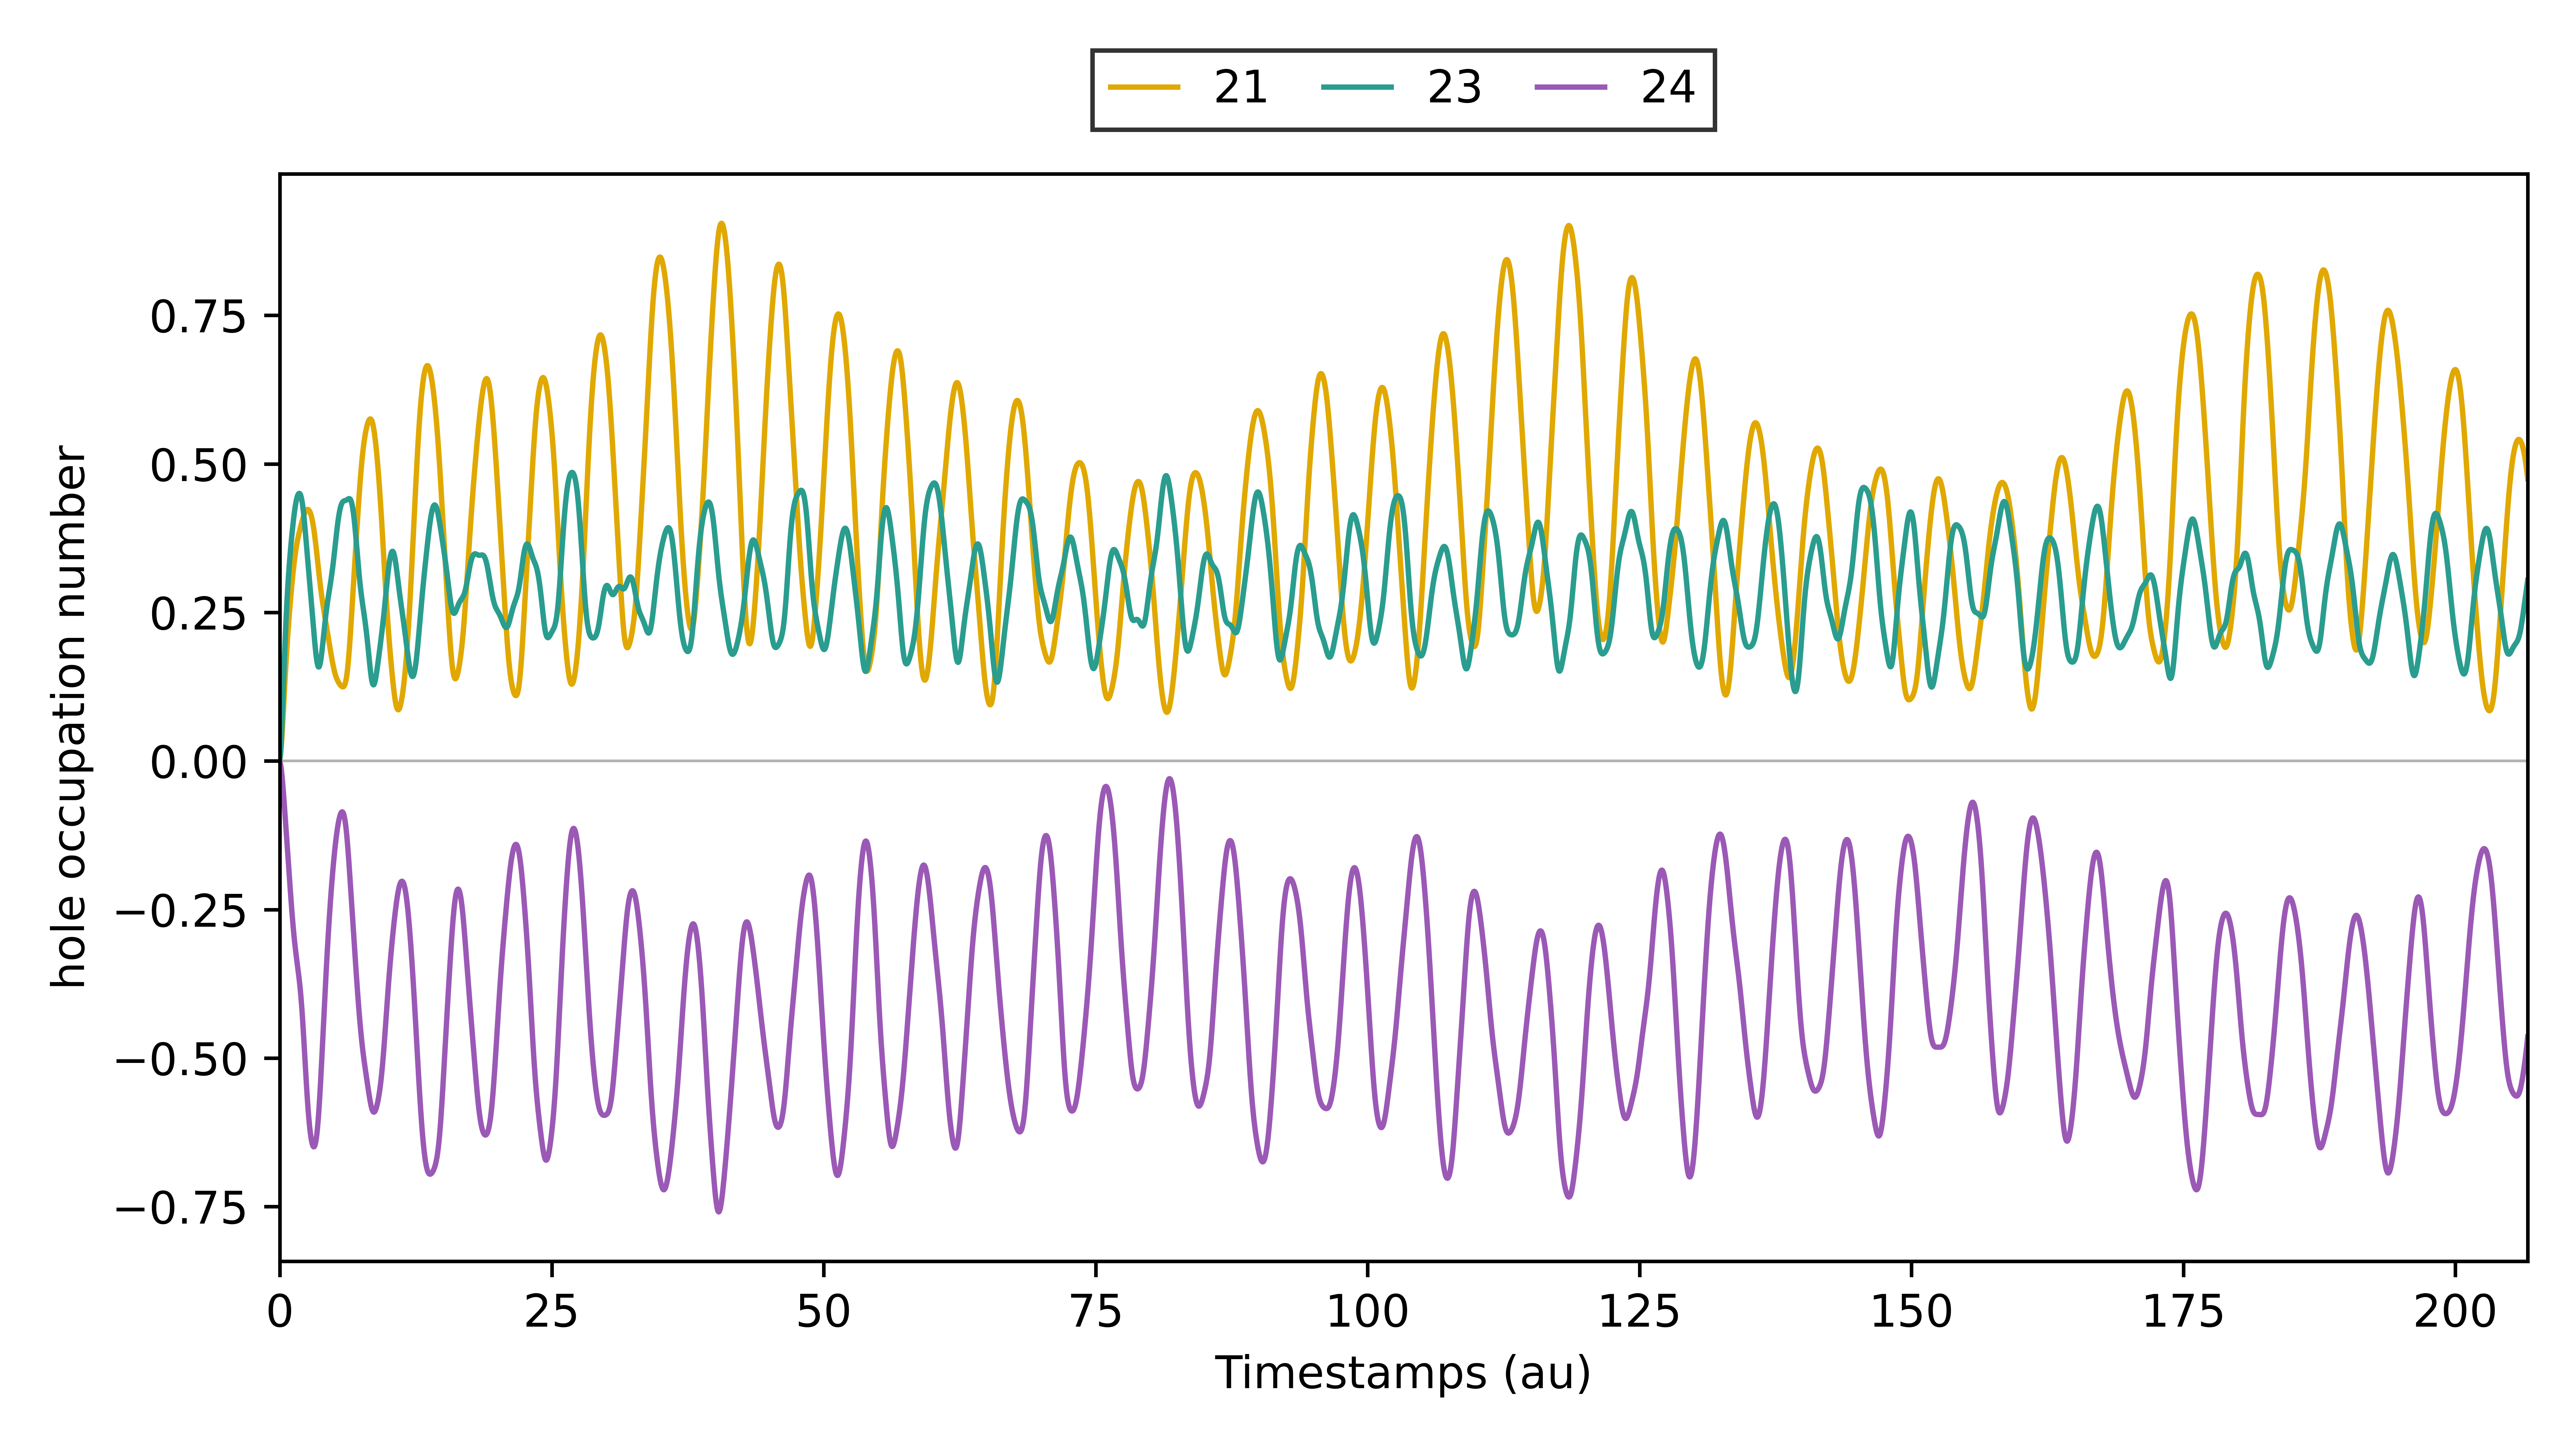

Data behind this chart, as committed beside it:
# Time-dependent hole occupations (neutr…, closed-shell P (0–1, Nascimento)) for MO indices: [0, 1, 2, 3, 4, 5, 6, 7, 8, 9, 10, 11, 12, 13, 14, 15, 16, 17, 18, 19, 20, 21
Timestamps (au), MO index 0, MO index 1, MO index 2, MO index 3, MO index 4, MO index 5, MO index 6, MO index 7, MO index 8, MO index 9, MO index 10, MO index 11, MO index 12, MO index 13, MO index 14, MO index 15, MO index 16, MO index 17, MO index 18, MO index 19, MO index 20, MO index 21, MO index 22
0.0, 0.9991, 7.738417259428587e-06, 5.099833358945816e-07, 5.329481627125432e-07, 2.8233780535735775e-07, 2.83569748904533e-07, 0.002948, 0.0002897, 1.2388325491219376e-05, 8.865468258212328e-05, 1.7324151017961142e-05, 0.0009382, 0.0004255, 0.0002609, 1.0495879237293337e-05, 0.001945, 0.00014, 0.001182, 8.521659619553645e-05, 0.0005972, 0.000426, 0.001847, 7.0272026081452665e-06
0.05, 0.9974, 2.7913922122424495e-05, 1.8411098835491302e-06, 1.9278869050065595e-06, 1.018986719225623e-06, 1.0237201181206856e-06, 0.00915, 0.0008938, 4.903321939708771e-05, 0.0002782, 6.863570432669164e-05, 0.003222, 0.00168, 0.001032, 4.189304389046189e-05, 0.007401, 0.0005519, 0.004672, 0.0003368, 0.002332, 0.001682, 0.0073, 2.804278961676676e-05
0.1, 0.997, 5.2812844700600436e-05, 3.488084545977266e-06, 3.6658432203129365e-06, 1.930150411832976e-06, 1.9401772737293044e-06, 0.01741, 0.001691, 0.0001085, 0.0005338, 0.000152, 0.006562, 0.003702, 0.002279, 9.39334909725309e-05, 0.016, 0.001217, 0.01031, 0.0007433, 0.005111, 0.003705, 0.01611, 6.285787302839907e-05
0.15, 0.9981, 7.339601338351986e-05, 4.857143378611539e-06, 5.133078041286154e-06, 2.688225096525443e-06, 2.7043906883905677e-06, 0.02801, 0.002728, 0.0001878, 0.0008688, 0.000264, 0.01095, 0.006372, 0.003937, 0.0001662, 0.02733, 0.002102, 0.0178, 0.001283, 0.008785, 0.006379, 0.0278, 0.0001112
0.2, 0.9997, 8.27339264669602e-05, 5.490699146126765e-06, 5.8487721187328034e-06, 3.042234938743782e-06, 3.064045034695262e-06, 0.0397, 0.003884, 0.0002834, 0.001247, 0.0004002, 0.01601, 0.009545, 0.005925, 0.0002582, 0.04069, 0.003164, 0.02676, 0.00193, 0.01315, 0.009561, 0.04182, 0.0001726
0.25, 0.9998, 7.815421317702853e-05, 5.2090312505637115e-06, 5.611472967514963e-06, 2.8948763362013352e-06, 2.920336271805546e-06, 0.05429, 0.005327, 0.0003919, 0.001716, 0.0005562, 0.0219, 0.01308, 0.008163, 0.0003694, 0.0557, 0.004362, 0.03683, 0.002659, 0.01805, 0.01311, 0.05756, 0.0002468
0.3, 0.9984, 6.182739508797663e-05, 4.147457349001904e-06, 4.542301040522112e-06, 2.320835930991194e-06, 2.3466269891692093e-06, 0.07094, 0.006984, 0.0005094, 0.002251, 0.0007274, 0.02834, 0.01681, 0.01056, 0.0004992, 0.07168, 0.005653, 0.04761, 0.003441, 0.02326, 0.01687, 0.07444, 0.0003332
0.35, 0.9972, 3.994289234077186e-05, 2.7016510874000588e-06, 3.035565584008637e-06, 1.533894756433618e-06, 1.5561743421654839e-06, 0.08673, 0.008557, 0.0006331, 0.002768, 0.00091, 0.03464, 0.02064, 0.01307, 0.0006469, 0.08786, 0.007001, 0.05879, 0.004255, 0.02861, 0.02073, 0.09197, 0.0004314
0.4, 0.9973, 2.0546405354315844e-05, 1.3885034703120525e-06, 1.6214113420787157e-06, 8.097909717230678e-07, 8.25223713585288e-07, 0.1021, 0.0101, 0.0007599, 0.003281, 0.0011, 0.04081, 0.02445, 0.01559, 0.0008118, 0.1038, 0.008371, 0.07006, 0.00508, 0.03396, 0.02458, 0.1096, 0.0005407
0.45, 0.9988, 1.0453449057479247e-05, 6.510875677490091e-07, 7.695446090361102e-07, 3.818973236535683e-07, 3.8891497655679785e-07, 0.116, 0.01155, 0.000887, 0.003776, 0.001294, 0.04667, 0.02811, 0.01808, 0.000993, 0.1191, 0.009729, 0.08111, 0.005895, 0.03913, 0.0283, 0.127, 0.0006605
0.5, 0.9999, 1.2568621716058104e-05, 6.875091752567286e-07, 7.112843107837108e-07, 3.5156108535439046e-07, 3.511275405987391e-07, 0.1291, 0.01293, 0.001013, 0.004258, 0.001491, 0.0522, 0.0316, 0.0205, 0.00119, 0.1335, 0.01106, 0.0918, 0.006691, 0.04409, 0.03186, 0.1438, 0.0007903
0.55, 0.9995, 2.4997935496373636e-05, 1.3912103375979257e-06, 1.3683045605450417e-06, 6.601120464688748e-07, 6.555889794368497e-07, 0.1428, 0.01441, 0.001138, 0.004769, 0.001689, 0.05764, 0.03488, 0.02282, 0.001401, 0.1471, 0.01236, 0.102, 0.007462, 0.04879, 0.0352, 0.1599, 0.0009291
0.6, 0.998, 4.2289763578229334e-05, 2.428519414454655e-06, 2.419670020126219e-06, 1.1351623667721356e-06, 1.1312127142781847e-06, 0.1554, 0.01577, 0.001261, 0.005258, 0.001887, 0.06267, 0.03797, 0.02506, 0.001626, 0.1598, 0.01361, 0.1117, 0.008207, 0.05322, 0.03835, 0.1753, 0.001077
0.65, 0.997, 5.793048698155001e-05, 3.3964516169548986e-06, 3.4562671936688716e-06, 1.5777879690537233e-06, 1.5787559385360694e-06, 0.1667, 0.01701, 0.001384, 0.005714, 0.002087, 0.06723, 0.04088, 0.02722, 0.001864, 0.1714, 0.01484, 0.121, 0.008927, 0.05739, 0.04131, 0.19, 0.001232
0.7, 0.9975, 6.685636129166728e-05, 3.977265392252072e-06, 4.13939485366388e-06, 1.8403783319520528e-06, 1.848978576357574e-06, 0.1766, 0.01815, 0.001506, 0.006152, 0.002288, 0.07144, 0.04361, 0.02929, 0.002114, 0.1821, 0.01602, 0.1299, 0.009622, 0.06129, 0.04408, 0.2039, 0.001394
0.75, 0.9992, 6.709829755091601e-05, 4.031552595651355e-06, 4.300659162792542e-06, 1.8655234137465726e-06, 1.882024115218428e-06, 0.1844, 0.01912, 0.001629, 0.006554, 0.00249, 0.07522, 0.04621, 0.0313, 0.002376, 0.1919, 0.01717, 0.1382, 0.01029, 0.06495, 0.04668, 0.2172, 0.001563
0.8, 1, 6.016443034428942e-05, 3.6180321795198367e-06, 3.9702259539975415e-06, 1.6857194793384878e-06, 1.707988221855139e-06, 0.1923, 0.02012, 0.001754, 0.006971, 0.002694, 0.07891, 0.04871, 0.03325, 0.002649, 0.2011, 0.01829, 0.1462, 0.01095, 0.06839, 0.04914, 0.2298, 0.001739
0.85, 0.9991, 5.016632859233816e-05, 2.950764881215484e-06, 3.3423097242080146e-06, 1.3963091681779005e-06, 1.4205420503232702e-06, 0.2001, 0.02111, 0.001882, 0.007402, 0.002901, 0.08253, 0.05114, 0.03517, 0.002932, 0.2098, 0.01939, 0.1539, 0.01158, 0.07166, 0.05147, 0.2418, 0.00192
0.9, 0.9974, 4.1886351946573974e-05, 2.306316777667128e-06, 2.687659410249843e-06, 1.1119855547470081e-06, 1.1340675369897468e-06, 0.2069, 0.022, 0.002015, 0.007809, 0.003113, 0.08588, 0.05356, 0.03708, 0.003224, 0.218, 0.02047, 0.1613, 0.01221, 0.07477, 0.05372, 0.2534, 0.002106
0.95, 0.9966, 3.856280369451959e-05, 1.909732651905749e-06, 2.238658993403142e-06, 9.200172345069646e-07, 9.368541438181666e-07, 0.2131, 0.02282, 0.002154, 0.00821, 0.003329, 0.08909, 0.05599, 0.03901, 0.003525, 0.2257, 0.02154, 0.1685, 0.01284, 0.07774, 0.0559, 0.2646, 0.002296
1.0, 0.9978, 4.051065632548756e-05, 1.8490411606286727e-06, 2.09908448745022e-06, 8.499381070059542e-07, 8.602823629022538e-07, 0.217, 0.02345, 0.0023, 0.008572, 0.003549, 0.092, 0.05846, 0.04094, 0.003833, 0.233, 0.02259, 0.1754, 0.01345, 0.08055, 0.05803, 0.2754, 0.00249
1.05, 0.9994, 4.5375640187916844e-05, 2.061753826221313e-06, 2.2253553538797988e-06, 8.750538007529229e-07, 8.796620664108801e-07, 0.2197, 0.02398, 0.002454, 0.008921, 0.003776, 0.09478, 0.061, 0.0429, 0.004149, 0.2398, 0.02363, 0.1822, 0.01407, 0.08324, 0.06012, 0.2858, 0.002687
1.1, 0.9998, 4.971793716868067e-05, 2.389964058435723e-06, 2.4769819247927316e-06, 9.404258868306314e-07, 9.414642870853029e-07, 0.2226, 0.02455, 0.002616, 0.009294, 0.004007, 0.09767, 0.06362, 0.04488, 0.004471, 0.2466, 0.02465, 0.1887, 0.01468, 0.0858, 0.06217, 0.2957, 0.002887
1.15, 0.9985, 5.0963479936050327e-05, 2.665485608566165e-06, 2.699483645285383e-06, 9.9584952650833e-07, 9.960956098842288e-07, 0.2247, 0.02502, 0.002787, 0.009654, 0.004244, 0.1004, 0.06633, 0.04689, 0.004798, 0.2529, 0.02566, 0.195, 0.01529, 0.08824, 0.06422, 0.3052, 0.003089
1.2, 0.9969, 4.8767697931162424e-05, 2.783412087259407e-06, 2.797889805838949e-06, 1.0160085452959322e-06, 1.017991752783054e-06, 0.2269, 0.02545, 0.002966, 0.01, 0.004485, 0.1031, 0.06915, 0.04895, 0.005129, 0.259, 0.02665, 0.2012, 0.01591, 0.09054, 0.06624, 0.3144, 0.003293
1.25, 0.9968, 4.51579590975415e-05, 2.7378480248474446e-06, 2.7732370216915214e-06, 1.0038068677387102e-06, 1.0093053567361565e-06, 0.2276, 0.02574, 0.003152, 0.01033, 0.004729, 0.1055, 0.07202, 0.05102, 0.005463, 0.2646, 0.02761, 0.2071, 0.01652, 0.09269, 0.06824, 0.3231, 0.003497
1.3, 0.9984, 4.334255361182482e-05, 2.6118402182140343e-06, 2.710373660952392e-06, 9.818990340804135e-07, 9.916542698107378e-07, 0.2263, 0.02584, 0.003343, 0.0106, 0.004974, 0.1076, 0.07494, 0.05309, 0.0058, 0.2695, 0.02853, 0.2128, 0.01712, 0.09464, 0.0702, 0.3313, 0.003701
1.35, 0.9998, 4.580171654400278e-05, 2.5277419618552344e-06, 2.7248872302987337e-06, 9.776225382562842e-07, 9.913926224403014e-07, 0.225, 0.02595, 0.003537, 0.01089, 0.005217, 0.1096, 0.07786, 0.05515, 0.006138, 0.2741, 0.02942, 0.2182, 0.01771, 0.09642, 0.07208, 0.339, 0.003904
1.4, 0.9996, 5.266372353174287e-05, 2.5789314256341456e-06, 2.892326901871023e-06, 1.0063059611153946e-06, 1.0231812244132499e-06, 0.2234, 0.02602, 0.003731, 0.01116, 0.005458, 0.1115, 0.08072, 0.05717, 0.006476, 0.278, 0.03027, 0.2231, 0.01829, 0.098, 0.07387, 0.346, 0.004106
1.45, 0.9983, 6.131894117777925e-05, 2.775813986888309e-06, 3.194602688716408e-06, 1.0607460206868424e-06, 1.079452886854071e-06, 0.2222, 0.02607, 0.003924, 0.01143, 0.005693, 0.1132, 0.08352, 0.05917, 0.006813, 0.2814, 0.03107, 0.2278, 0.01884, 0.09939, 0.07556, 0.3526, 0.004306
1.5, 0.9972, 6.755645020295464e-05, 3.0359218972098034e-06, 3.515519028107761e-06, 1.1140796079001092e-06, 1.1332382908735283e-06, 0.2212, 0.02611, 0.004114, 0.01169, 0.005922, 0.1148, 0.08621, 0.06111, 0.007148, 0.2843, 0.03184, 0.2321, 0.01938, 0.1006, 0.07713, 0.3586, 0.004504
1.55, 0.9976, 6.759519993515539e-05, 3.2239275513656906e-06, 3.6917505418232466e-06, 1.1346836347181366e-06, 1.1529378332042484e-06, 0.2188, 0.02599, 0.0043, 0.01189, 0.006142, 0.1159, 0.08877, 0.06299, 0.007479, 0.2863, 0.03255, 0.2361, 0.01989, 0.1016, 0.07856, 0.3641, 0.004698
1.6, 0.9989, 5.9950845460510216e-05, 3.218574459729062e-06, 3.593099443088832e-06, 1.102723427126584e-06, 1.1189683676304796e-06, 0.216, 0.02583, 0.00448, 0.01208, 0.006351, 0.1167, 0.09117, 0.06481, 0.007807, 0.2878, 0.03323, 0.2398, 0.02037, 0.1024, 0.07985, 0.3692, 0.004888
1.65, 0.9998, 4.630693083962356e-05, 2.9720009699918393e-06, 3.1895420271599306e-06, 1.018517435280586e-06, 1.031999062428568e-06, 0.2129, 0.02566, 0.004653, 0.01227, 0.006549, 0.1175, 0.0934, 0.06657, 0.008129, 0.2888, 0.03386, 0.2432, 0.02082, 0.103, 0.08099, 0.3737, 0.005075
1.7, 0.9995, 3.111031075653248e-05, 2.5391830740240096e-06, 2.5796310541004175e-06, 9.025942749874005e-07, 9.130692444347943e-07, 0.2098, 0.02546, 0.00482, 0.01243, 0.006736, 0.1181, 0.09547, 0.06827, 0.008446, 0.2893, 0.03445, 0.2463, 0.02124, 0.1035, 0.08199, 0.378, 0.005256
1.75, 0.9984, 1.9961885495578535e-05, 2.0674247687146874e-06, 1.9693078935345554e-06, 7.9114975326533e-07, 7.98915340105566e-07, 0.2079, 0.02532, 0.00498, 0.01261, 0.00691, 0.1185, 0.09738, 0.06995, 0.008756, 0.2895, 0.03501, 0.2493, 0.02163, 0.1038, 0.08284, 0.382, 0.005433
1.8, 0.9976, 1.7285589057114414e-05, 1.744995376862235e-06, 1.601711688614671e-06, 7.26352156199539e-07, 7.32175142403868e-07, 0.2053, 0.02509, 0.005135, 0.01275, 0.007072, 0.1188, 0.09913, 0.07161, 0.00906, 0.2891, 0.03553, 0.2522, 0.02198, 0.104, 0.08353, 0.3859, 0.005604
1.85, 0.9979, 2.425387830029546e-05, 1.7235166043239047e-06, 1.6559347143507708e-06, 7.398076591336178e-07, 7.44834708799047e-07, 0.2019, 0.02476, 0.005285, 0.01285, 0.007222, 0.1186, 0.1007, 0.07327, 0.009356, 0.2881, 0.03602, 0.255, 0.02231, 0.1041, 0.08406, 0.3897, 0.00577
1.9, 0.999, 3.819750686606671e-05, 2.0487727308005077e-06, 2.160414465324223e-06, 8.358955938536639e-07, 8.415677905659891e-07, 0.1979, 0.02437, 0.00543, 0.01294, 0.007359, 0.1184, 0.1022, 0.07492, 0.009644, 0.2868, 0.03647, 0.2578, 0.0226, 0.104, 0.08443, 0.3933, 0.00593
1.95, 0.9998, 5.3764692609314935e-05, 2.6347925606851064e-06, 2.9683049520556892e-06, 9.866017942616878e-07, 9.94547147636915e-07, 0.1926, 0.0239, 0.005574, 0.013, 0.007486, 0.1179, 0.1034, 0.07658, 0.009925, 0.285, 0.03689, 0.2606, 0.02286, 0.1037, 0.08463, 0.3969, 0.006085
2.0, 0.9995, 6.511761380423309e-05, 3.293693382810936e-06, 3.8088659212176523e-06, 1.1423227979090456e-06, 1.1539488619094485e-06, 0.1881, 0.02346, 0.005718, 0.01308, 0.007602, 0.1174, 0.1046, 0.07826, 0.0102, 0.2828, 0.03727, 0.2633, 0.02308, 0.1034, 0.08466, 0.4004, 0.006234
2.05, 0.9984, 6.808814160152998e-05, 3.804544049246239e-06, 4.388742275596158e-06, 1.2511095536238415e-06, 1.2673246934102878e-06, 0.1836, 0.02302, 0.005864, 0.01315, 0.007709, 0.1169, 0.1056, 0.07997, 0.01046, 0.2802, 0.03763, 0.266, 0.02327, 0.1028, 0.08451, 0.4038, 0.006378
2.1, 0.9976, 6.156920419708722e-05, 3.99185137422986e-06, 4.4999607777818085e-06, 1.2756529399471361e-06, 1.2967234213068224e-06, 0.1786, 0.02246, 0.006015, 0.01319, 0.007808, 0.1161, 0.1066, 0.08172, 0.01072, 0.277, 0.03794, 0.2687, 0.02342, 0.1021, 0.08418, 0.407, 0.006517
2.15, 0.9979, 4.7875752263837335e-05, 3.784347382795872e-06, 4.095372617807236e-06, 1.2033894688512348e-06, 1.2288702390117479e-06, 0.1734, 0.02187, 0.006174, 0.01323, 0.007902, 0.1151, 0.1075, 0.08351, 0.01097, 0.2734, 0.03823, 0.2713, 0.02355, 0.1012, 0.08371, 0.4101, 0.00665
2.2, 0.9991, 3.201740922742502e-05, 3.238854474285624e-06, 3.307594899859545e-06, 1.0513998569550154e-06, 1.0797930720674032e-06, 0.1664, 0.02118, 0.006344, 0.01326, 0.007991, 0.1142, 0.1084, 0.08536, 0.01122, 0.2693, 0.03848, 0.2739, 0.02365, 0.1002, 0.08312, 0.4129, 0.006779
2.25, 0.9998, 1.9985281074053063e-05, 2.5270099218710484e-06, 2.407735996468041e-06, 8.6689767053727e-07, 8.955027586132758e-07, 0.1596, 0.02051, 0.006528, 0.01331, 0.00808, 0.1133, 0.1093, 0.08727, 0.01146, 0.2648, 0.0387, 0.2764, 0.02373, 0.09898, 0.08243, 0.4154, 0.006903
2.3, 0.9994, 1.646976199909389e-05, 1.8853923516859439e-06, 1.7135817941271725e-06, 7.171935617611425e-07, 7.424482907358865e-07, 0.1541, 0.01998, 0.006728, 0.01341, 0.008168, 0.1126, 0.1103, 0.08926, 0.01169, 0.26, 0.0389, 0.2788, 0.0238, 0.09766, 0.08167, 0.4177, 0.007022
2.35, 0.9982, 2.2931958752914205e-05, 1.5386548765095043e-06, 1.4745225103141024e-06, 6.654764167501881e-07, 6.838504403861023e-07, 0.1487, 0.01946, 0.006945, 0.01352, 0.008257, 0.1119, 0.1115, 0.09133, 0.01192, 0.2548, 0.03908, 0.2811, 0.02386, 0.09619, 0.08088, 0.4196, 0.007137
2.4, 0.9976, 3.6956658341358306e-05, 1.6192915816004572e-06, 1.775310376261885e-06, 7.415193533644171e-07, 7.508847086334924e-07, 0.1444, 0.01899, 0.007179, 0.01364, 0.008348, 0.1112, 0.1127, 0.09348, 0.01214, 0.2489, 0.03922, 0.2834, 0.02392, 0.09457, 0.08006, 0.4211, 0.007248
2.45, 0.9981, 5.340496654593352e-05, 2.1192241723699823e-06, 2.5049584698733085e-06, 9.262711482271868e-07, 9.270549906625902e-07, 0.1392, 0.01854, 0.007432, 0.01378, 0.008443, 0.1105, 0.1141, 0.09572, 0.01236, 0.2427, 0.03935, 0.2856, 0.02398, 0.09283, 0.07925, 0.4223, 0.007355
2.5, 0.9992, 6.660053442919533e-05, 2.892972243873082e-06, 3.4078394078873586e-06, 1.1603542925398003e-06, 1.1561212757138506e-06, 0.1334, 0.0181, 0.007702, 0.01394, 0.00854, 0.1098, 0.1157, 0.09805, 0.01258, 0.2359, 0.03945, 0.2877, 0.02404, 0.09096, 0.07847, 0.4231, 0.007458
2.55, 0.9998, 7.245142214273859e-05, 3.708160584703357e-06, 4.188058355780733e-06, 1.3687731851286244e-06, 1.3656317603416568e-06, 0.1292, 0.01787, 0.007988, 0.01416, 0.00864, 0.1094, 0.1174, 0.1004, 0.01278, 0.2288, 0.03954, 0.2896, 0.0241, 0.08902, 0.07771, 0.4234, 0.007557
2.6, 0.9991, 6.974605761855823e-05, 4.319451564205323e-06, 4.615010549380294e-06, 1.4871152540507637e-06, 1.4922362827629598e-06, 0.1256, 0.01778, 0.008288, 0.01442, 0.008743, 0.1091, 0.1193, 0.1029, 0.01299, 0.2215, 0.03962, 0.2914, 0.02417, 0.08702, 0.07697, 0.4232, 0.007652
2.65, 0.9981, 6.040641502824684e-05, 4.542170649046717e-06, 4.59220247450709e-06, 1.480709396539659e-06, 1.5001342416054442e-06, 0.1233, 0.01779, 0.0086, 0.0147, 0.008849, 0.1088, 0.1212, 0.1054, 0.01319, 0.2136, 0.03969, 0.293, 0.02425, 0.08492, 0.07625, 0.4226, 0.007744
2.7, 0.9976, 4.864874816890019e-05, 4.308602597369315e-06, 4.175974038789221e-06, 1.3552574041897358e-06, 1.391544922624277e-06, 0.1215, 0.0179, 0.008922, 0.015, 0.008955, 0.1084, 0.1232, 0.108, 0.01338, 0.2053, 0.03975, 0.2945, 0.02432, 0.08279, 0.07554, 0.4215, 0.007832
2.75, 0.9983, 3.917594452351736e-05, 3.691814358885992e-06, 3.5414949771661597e-06, 1.1561410779847847e-06, 1.206731759739732e-06, 0.1183, 0.01803, 0.009251, 0.01531, 0.009061, 0.1081, 0.1251, 0.1106, 0.01357, 0.1968, 0.03981, 0.2957, 0.0244, 0.08064, 0.07482, 0.4199, 0.007916
2.8, 0.9994, 3.519554440556405e-05, 2.888604323070254e-06, 2.910833415525893e-06, 9.539009832026935e-07, 1.0110398487306327e-06, 0.1157, 0.0183, 0.009584, 0.01566, 0.009167, 0.1079, 0.1271, 0.1132, 0.01375, 0.1882, 0.03987, 0.2967, 0.02447, 0.07852, 0.07408, 0.4178, 0.007997
2.85, 0.9997, 3.7180359512722916e-05, 2.1609191480642664e-06, 2.472875887060688e-06, 8.179931266782958e-07, 8.707970099441908e-07, 0.1138, 0.01877, 0.009919, 0.01607, 0.009271, 0.108, 0.129, 0.1158, 0.01393, 0.1798, 0.03995, 0.2975, 0.02454, 0.07649, 0.07332, 0.4151, 0.008073
2.9, 0.9989, 4.2991673398495855e-05, 1.7493620625419481e-06, 2.3250807075214652e-06, 7.8971202310818e-07, 8.276571131782262e-07, 0.1125, 0.01935, 0.01026, 0.0165, 0.009373, 0.1082, 0.1308, 0.1183, 0.0141, 0.1714, 0.04004, 0.2979, 0.02461, 0.07453, 0.07251, 0.4119, 0.008147
... 4,075 more rows
